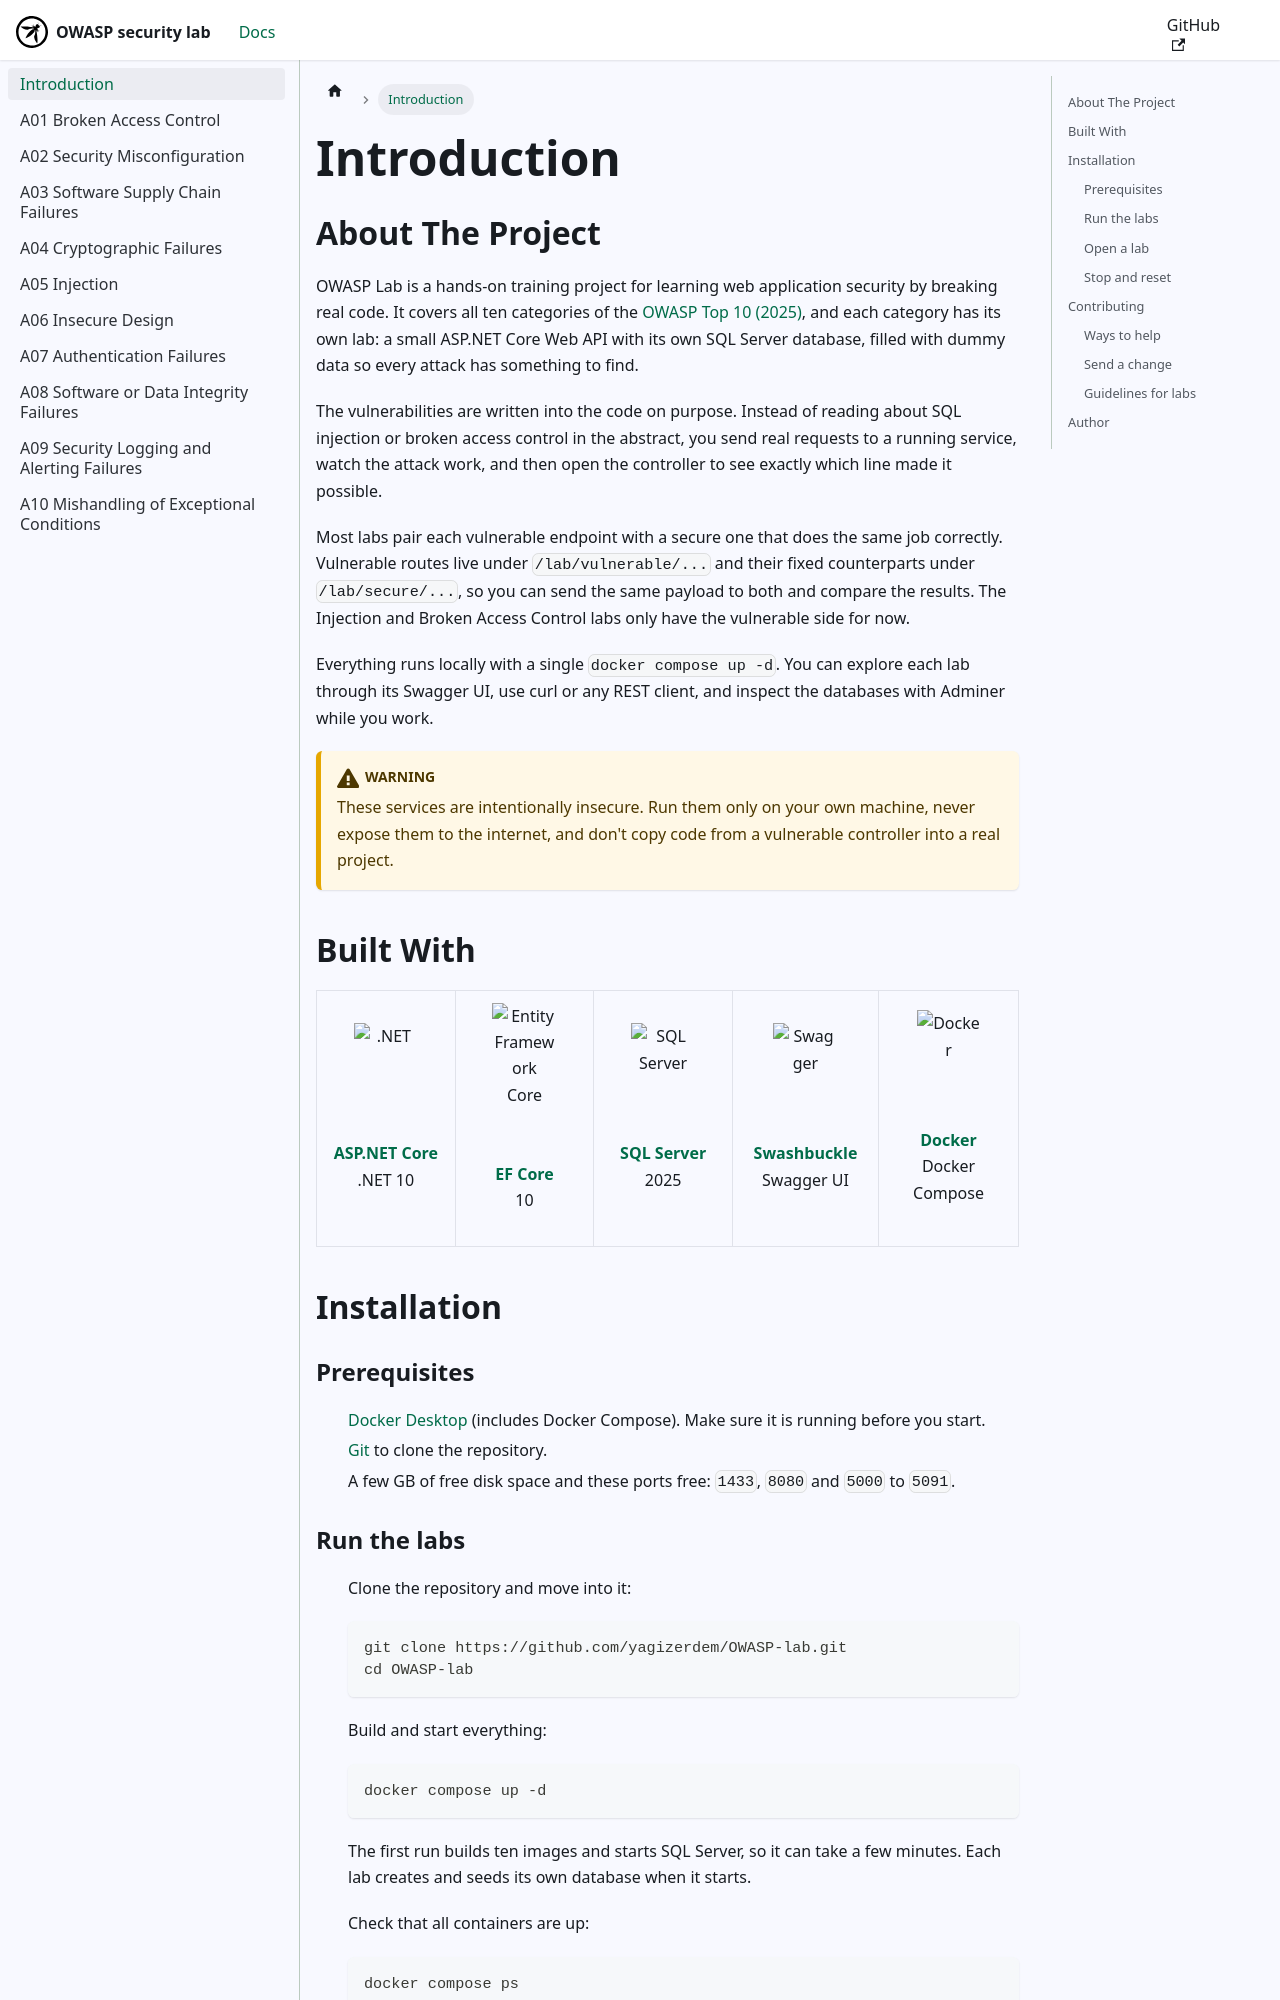

repository: yagizerdem/OWASP-lab · page: docs/Introduction.html · generator: docusaurus

---
title: Introduction
sidebar_position: 0
---

## About The Project

OWASP Lab is a hands-on training project for learning web application security by breaking real code. It covers all ten categories of the [OWASP Top 10 (2025)](https://owasp.org/Top10/), and each category has its own lab: a small ASP.NET Core Web API with its own SQL Server database, filled with dummy data so every attack has something to find.

The vulnerabilities are written into the code on purpose. Instead of reading about SQL injection or broken access control in the abstract, you send real requests to a running service, watch the attack work, and then open the controller to see exactly which line made it possible.

Most labs pair each vulnerable endpoint with a secure one that does the same job correctly. Vulnerable routes live under `/lab/vulnerable/...` and their fixed counterparts under `/lab/secure/...`, so you can send the same payload to both and compare the results. The Injection and Broken Access Control labs only have the vulnerable side for now.

Everything runs locally with a single `docker compose up -d`. You can explore each lab through its Swagger UI, use curl or any REST client, and inspect the databases with Adminer while you work.

:::warning

These services are intentionally insecure. Run them only on your own machine, never expose them to the internet, and don't copy code from a vulnerable controller into a real project.

:::
